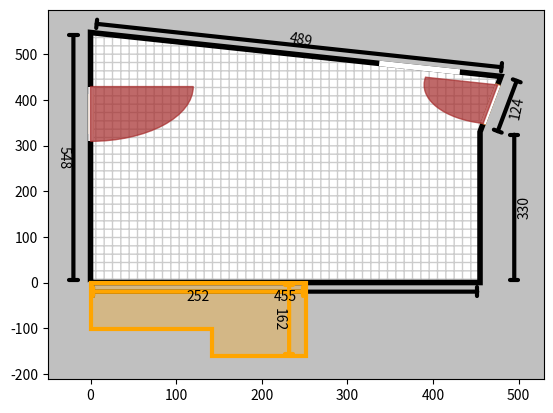

The matplotlib source for this figure:
CONFIG = dict(
room_edge_thickness = 4,
padding = 50,
dmarker_width = 3,
dmarker_offset = -20,
highlight_vertices = False,
debug_plot = False,
outlet_length = 20,
)

#########################################################################
# Internal code
from dataclasses import dataclass
import numpy as np
from copy import deepcopy
from matplotlib.patches import Polygon, FancyArrowPatch, Wedge, Rectangle
import logging

logger = logging.getLogger('FlatPlanner')
logging.basicConfig(level=logging.INFO)

# Typing
from matplotlib.axes import Axes
from typing import Union


object_types = {
    'room':         dict(color='black', lw=4),
    'furniture':    dict(color='green', lw=3),
    'doors':        dict(color='brown', lw=4),
    'door_frame':   dict(color='white', lw=4),
    'window':       dict(color='black', lw=10),
    'outlet':       dict(color='red', lw=2),
}


def get_rLT(v1, v2):
    '''Return direction along and perpendicular to the vector betwee ntwo vertices.
    
    Vectors are normalized, and the convention is right-handed, such that rL point along index and rT along thumb.'''
    rL = np.array([v2[0]-v1[0], v2[1]-v1[1]])
    rL /= np.linalg.norm(rL)
    rT = np.array([-rL[1], rL[0]])

    return rL, rT

def rot_mat(ang: float, radians=False):
    '''Rotation matrix for right-handed rotation on 2D plane.

    Parameters
    ----------
    ang: 
        Angle of rotation in degrees
    '''
    if not radians: ang = np.radians(ang)
    return np.array([
                [ np.cos(ang),-np.sin(ang)],
                [ np.sin(ang), np.cos(ang)]
            ], dtype=float)

def get_angle(v):
    phi = np.degrees( np.arctan2(v[1], v[0]) )
    if phi<0: phi += 360
    return phi
    
@dataclass
class Dmarker:
    v1_id: Union[int, tuple['Object', int]]
    v2_id: Union[int, tuple['Object', int]]
    offset: float = 0
    label_pos: str = 'b'
    color: str = 'black'
    _v1: tuple[float, float] = tuple()
    _v2: tuple[float, float] = tuple()

    def __post_init__(self):
        if self.label_pos not in 'bt':
            logger.error(f'{self.__class__.__name__} `labels_pos` argument can only be `b` or `t`')

        for vv in [self.v1_id, self.v2_id]:
            if isinstance(vv, tuple):
                obj, v_id = vv
                if v_id >= len(obj.vertices):
                    logger.error(f'Dmarker index too large: vid={v_id}, Object(otype={obj.otype} nverts={len(obj.vertices)})')
                    raise IndexError(f'Dmarker index too large: vid={v_id}, Object(otype={obj.otype} nverts={len(obj.vertices)})')

    def draw(self, ax: 'Axes'):
        '''Plot distance marker between two vertices
        
        Parameters
        ----------
        ax: matplotlib.Axes
            Axes on which to plot.
        v1, v2: tuple[float, float]
            Coordinate of vertices from start to end.
        dmarker_offset: float
            Offset the marker position in the direction perpendicular to v1-v2 line.
        dlabel_offset: float (depracated?)
            Offset the label position further with respect to the marker.
        color: str='black' (optional)
            Color of the marker line.
        '''
        logger.debug(f'Making marker {self}')

        # longitudinal and transverse directions
        distance = np.linalg.norm(self._v2 - self._v1)
        if distance < 1e-8:
            logger.error(f'Marker length=0. {self}')
            raise ValueError(f'Marker length=0.')

        rL, rT = get_rLT(self._v1, self._v2)


        vs = self._v1 + (CONFIG['dmarker_offset']+self.offset)*rT
        label_offset = dict(t=-1, b=1)[self.label_pos] * CONFIG['dmarker_offset'] * 0.6
        v_label = vs + distance*rL/2 + rT*label_offset

        dm_lw = CONFIG['dmarker_width']
        marker = FancyArrowPatch(posA=vs, posB=vs+distance*rL, arrowstyle=f'|-|, widthA={dm_lw}, widthB={dm_lw}',
                                lw=dm_lw, color=self.color)
        ax.add_artist(marker)
        ax.text(v_label[0], v_label[1], f'{np.linalg.norm(distance):.0f}', 
                rotation=np.degrees(np.arctan2(rL[1], rL[0])),
                ha='center', va='center')

# VERTICES CONSTRUCTORS
class Verts(np.ndarray):
    '''Representation of vertices on 2D plane.
    
    Is a subclassed np.ndarray, of shape (N,2) with constructor
    shortcuts and  functionalities
    to transform the vertices on the plane.
    '''

    # Construction methods
    @classmethod
    def LINE(cls, length: float):
        vs = np.array([[0,0], [length,0]])
        return np.asarray(vs).view(cls)

    @classmethod
    def LIST(cls, ll: list):
        '''Construct vertices from a list of coordinates'''
        vs = np.array(ll, dtype=float)
        if vs.shape[1] != 2:
            raise ValueError(f'List must be shape (N,2) is: {vs.shape}')
        
        return np.asarray(vs).view(cls)

    @classmethod
    def RECT(cls, width: float, height: float):
        '''Construct vertices of a rectangle:
        
        Returns
        [ [0,0], [width,0], [width,height], [0,height]]
        '''
        vs = np.array([ [0,0], [width,0], [width,height], [0,height]], dtype=float)
        return np.asarray(vs).view(cls)
    
    @classmethod
    def CLIST(cls, commands, silent=False):
        command_types = ['l', 'r', 'u', 'd', 'ang', 'raw']
        vertices = [[0,0]]
        v_prev = [0,0]
        for command in commands:
            key = command[0]
            if key not in command_types:
                raise KeyError(f'Unrecognised command type {key}')
            
            if key == 'l':
                v_new = [v_prev[0]-command[1], v_prev[1]]
            if key == 'r':
                v_new = [v_prev[0]+command[1], v_prev[1]]
            if key == 'u':
                v_new = [v_prev[0], v_prev[1]+command[1]]
            if key == 'd':
                v_new = [v_prev[0], v_prev[1]-command[1]]
            if key == 'ang':
                ang = np.radians(command[1])
                dd = command[2]
                v_new = [v_prev[0]+dd*np.cos(ang), v_prev[1]+dd*np.sin(ang)]
            if key == 'raw':
                v_new = [command[1], command[2]]


            vertices.append(v_new)
            v_prev = v_new

        if not silent:
            if not np.allclose(v_new, [0,0], atol=1e-3, rtol=1e-5):
                logger.warning(f'Vertices not forming close polygon: {v_new!r}')

        vs = np.array(vertices, dtype=float)
        return np.asarray(vs).view(cls)
    
    @classmethod
    def OUTLET(cls, width: float, n: int=1):
        '''Electrical outlet represented by `n` triangles, each symbolizing
        a plug.
        
        Outer edges are under indices 0 and -1'''

        vs = np.linspace([0,0], [width,0], 2*n+1)
        vs[1::2,1] = CONFIG['outlet_length']

        return np.asarray(vs).view(cls)

    @classmethod
    def DOORS(cls, fwidth: float, dwidth: float, opening: float=90):
        '''Doors consist of frame, with outer width `fwidth` and doors
        of width `dwidth`. Each of them consists of two vertices, the four
        resulting vertices are collinear, and doors are centered within a frame.
        Doors `opening` angle can be positive or negative to indicate
        the direction of doors opening.

        Parameters
        ----------
        fwidth: float
            Width of the frame
        dwidth: float
            Width of the doors
        opening: float, (optional)
            Opening angle of the doors.

        Returns:
        vertices_doors: shape=(6,2)
            Frame with doors, first two vertices are outer edges of the frame,
            next two are edges of the doors, last two are sweeping through the
            opening of the doors.
            Door hinge is on the second of the doors vertices, v4=self.vertices[3]
        '''
        # Frame
        v1 = np.array([0,0])
        v2 = np.array([fwidth,0])
        
        vs = np.array([v1,v2], dtype=float)

        # Doors
        if dwidth>0:
            v3 = np.array([0,0])
            v4 = np.array([dwidth,0])

            v5 = rot_mat(opening) @ (np.array(v3)-np.array(v4)) + v4
            v6 = rot_mat(opening - np.sign(opening)) @ (np.array(v3)-np.array(v4)) + v4  # Helper vertex to understand over which path the ors are opening
        
            # Center doors within the frame
            cc = (fwidth-dwidth)/2
            v3 = v3 + [cc, 0]
            v4 = v4 + [cc, 0]
            v5 = v5 + [cc, 0]
            v6 = v6 + [cc, 0]

            vs = np.array([v1,v2,v3,v4,v5,v6], dtype=float)

        return np.asarray(vs).view(cls)

    # Utilities
    def __repr__(self):
        return 'Verts<' + super().__repr__() + '>'

    def translate(self, x: float=0, y: float=0, t: tuple[float,float]=()):
        '''Translate the vertices by [x,y] or t=(x,y).
        Providing both doesn't make sense, but in case, `t` has precedence.'''
        tr = [x,y]
        if len(t):
            tr = t

        return self + tr
    
    def rotate(self, angle, radians=False):
        '''Rotate vertices according to right-handed rotation around z.'''
        R = rot_mat(angle, radians=radians)
        return np.matmul(R, self.T).T
    
ID_COUNTER = 0
def assign_id():
    global ID_COUNTER
    ID_COUNTER += 1
    return ID_COUNTER
  

# MAIN OBJECTS
class Object():
    _id: int
    vertices: Verts
    otype: str
    plot_styles: dict
    dmarkers: list[Dmarker]
    
    def __init__(self, vertices: Verts, otype: str, color: str=None, dmarkers: list[Dmarker]=[]):
        '''Construct the object
        
        Parameters
        ----------
        vertices: Verts
            Corners of the `room` or `furniture`: N >= 3
            Edges of the `window` or `door_frame`. N=2
            Position of the `doors` and opening angle. N=2 or N=3. For N=2 default opening angle 180 deg.
        type: str
            One of the implemented object types.
        color: str (optional)
            Color of the object. If not provided takes default from the `object_type`.
        dmarkers: np.ndarray (M, 4) (optional)
            Distance markers, where each entry is (vid_1, vid_2, marker_transverse_offset, label_transverse_offset).
        '''
        assert otype in object_types.keys()

        self._id = assign_id()
        self.otype = otype

        self.plot_styles = deepcopy(object_types[otype])
        if color:
            self.plot_styles['color'] = color

        self.vertices = vertices

        # DMARKERS
        self.dmarkers = dmarkers
        for dd in self.dmarkers:
            dd.color = self.plot_styles['color']

        logger.info(f'Making object {self.otype}, id={self._id}')

    

    def __str__(self):
        return str(self.vertices)
    
    def __repr__(self):
        return f'<{self.__class__.__name__}, {self.otype}, ID={self._id}>'
    
    def __eq__(self, other):
        return self._id == other._id
    
    def copy(self) -> 'Object':
        '''Return deep copy of itself'''
        return deepcopy(self)
    

    def translate(self, x: float=0, y: float=0, t:tuple[float,float]=()):
        '''Translate the object'''
        self.vertices = self.vertices.translate(x=x, y=y, t=t)
        return self
    
    def rotate(self, angle: float, radians: bool=False):
        '''Rotate object vertices according to right-handed rotation around z.'''
        self.vertices = self.vertices.rotate(angle=angle, radians=radians)
        return self
    
    

    def get_area(self):
        '''Get area of the object in m2'''
        A = 0
        for v1,v2 in zip(self.vertices, np.roll(self.vertices, -1, axis=0)):
            A += (v1[0]*v2[1] - v1[1]*v2[0])/2

        return A / 1e4  # Convert to m2
    
    def get_angles(self):
        '''Get internal angles of the object.'''
        angles = []
        vs_angles = np.concatenate( ( [self.vertices[-2]], self.vertices[:-1], [self.vertices[0]]) ) 
        for n in range(len(vs_angles)-2):
            a1 = get_angle(vs_angles[n+2] - vs_angles[n+1])
            a2 = get_angle(vs_angles[n] - vs_angles[n+1])
            if a2<a1: a2+=360
            angles.append(a2-a1)

        return angles
    
    # MAIN DRAWER FUNCTION
    def draw(self, ax: 'Axes', hide_markers=False):
        logger.info(f'Drawing {self.otype}(id={self._id})')
        # Consider different shapes
        if self.otype == 'room':
            ax.add_artist( Polygon(self.vertices, lw=0, color='white') )
            ax.add_artist( Polygon(self.vertices, fill=None, hatch='++',
                                alpha=0.2, lw=0, color=self.plot_styles['color']))
            ax.add_artist( Polygon(self.vertices, fill=None,
                                **self.plot_styles))
        if self.otype == 'furniture':
            ax.add_artist( Polygon(self.vertices,
                                alpha=0.3, lw=0, color=self.plot_styles['color']))
            ax.add_artist( Polygon(self.vertices, fill=None,
                                **self.plot_styles))
        if self.otype == 'outlet':
            ax.add_artist( Polygon(self.vertices, lw=0, color=self.plot_styles['color']) )
        if self.otype == 'window':
            ax.add_artist( Polygon(self.vertices, **self.plot_styles))
        if self.otype == 'door_frame':
            ax.add_artist( Polygon(self.vertices[:2], **self.plot_styles))
        if self.otype == 'doors':
            ax.add_artist( Polygon(self.vertices[:2], lw=self.plot_styles['lw'], color='peru' ))
            ax.add_artist( Polygon(self.vertices[2:4], lw=self.plot_styles['lw'], color='white' ))
           
            r = np.linalg.norm(self.vertices[2]-self.vertices[3])
           
            # Sweep of the wedge seems to be always right-handed
            th1 = get_angle( self.vertices[2]-self.vertices[3] )
            th2 = get_angle( self.vertices[4]-self.vertices[3] )
            if (th2-th1)%360 > 180:
                th1, th2 = th2, th1

            logger.info(f'Drawing doors: th1={th1}, th2={th2}')
            ax.add_artist( Wedge(self.vertices[3], r, th1, th2, 
                                 alpha=0.7, color=self.plot_styles['color']) )
            # ax.add_artist( Wedge(self.vertices[3], r, th2, th3, 
            #                      alpha=0.7, color=self.plot_styles['color']) )

        # Add distance markers
        if not hide_markers:
            for dd in self.dmarkers:
                dd._v1 = self.vertices[dd.v1_id]
                dd._v2 = self.vertices[dd.v2_id]
                dd.draw(ax)

        # Adjust limits
        xmin, xmax = ax.get_xlim()
        ax.set_xlim(min(xmin, self.vertices[:,0].min()-CONFIG['padding']),
                    max(xmax, self.vertices[:,0].max()+CONFIG['padding']))
        ymin, ymax = ax.get_ylim()
        ax.set_ylim(min(ymin, self.vertices[:,1].min()-CONFIG['padding']),
                    max(ymax, self.vertices[:,1].max()+CONFIG['padding']))
        
        return
                     
class ObjectCollection():
    name: str
    objects: list[Object]
    dmarkers: list[Dmarker]

    def __init__(self, name: str, objects: list[Object], align: list[int]=[], dmarkers: list[Dmarker]=[]):
        logger.info(f'Seting up `ObjectCollection`: {name}')
        self.name = name
        self.objects = objects

        for a in align:
            self.align_vertices(*a)

        # Set up markers
        self.dmarkers = dmarkers

    def get_area(self):
        '''Get area of the room from the walls'''

        walls = [obj for obj in self.objects if obj.otype=='room']
        assert len(walls) == 1  # there should be only one room object
        return walls[0].get_area()

    def get_dims(self):
        '''Get main dimensions of the room from the extent of its walls'''

        walls = [obj for obj in self.objects if obj.otype=='room']
        assert len(walls) == 1  # there should be only one room object
        return np.ptp(walls[0].vertices, axis=0)    


    def translate(self, x: float=0, y: float=0, t: tuple[float,float]=()):
        for obj in self.objects:
            obj.translate(x=x, y=y, t=t)

        return self

    def rotate(self, angle: float, radians: bool=False):
        for obj in self.objects:
            obj.rotate(angle=angle, radians=radians)

        return self
           

    def draw(self, ax: 'Axes', hide_markers=False):
        # Background
        x = 1e5
        ax.add_artist( Rectangle((-x/2,-x/2),x,x, color='silver', zorder=-5001) )
        # ax.add_artist( Rectangle((-x/2,-x/2),x,x, fill=None, hatch='o',
        #                         alpha=0.2, color='black', zorder=-5001))
        
        # objects 
        for obj in self.objects:
            obj.draw(ax, hide_markers=hide_markers)

        # dmarkers
        if not hide_markers:
            for dd in self.dmarkers:
                print(dd)
                obj1, v_id1 = dd.v1_id
                obj2, v_id2 = dd.v2_id
                dd._v1 = obj1.vertices[v_id1]
                dd._v2 = obj2.vertices[v_id2]

                # set zero nominal offset
                dd.offset -= CONFIG['dmarker_offset']
            
                dd.draw(ax)
                # plot_dmarker(ax, v1=dd._v1, v2=dd._v2,
                #               offset=-CONFIG['dmarker_offset']+dd.offset, label_pos=dd.label_pos)

    def align_vertices(self, 
                       a1: tuple[Object, int, int],
                       a0: tuple[Object, int, int],
                       t: list[float]=None):
        '''Align object1 to object0 according to the align tuple `aN`.

        `objectN, oN_vid1, oN_vid2 = aN `

        The method will change the coordinates ob object1, such that:
        - vertices given by `oN_vid1` will get on top of each other
        - if `oN_vid2` are provided, the second provided vertex of
          object2 will be aligned with the line fiven by vertex 1 and 2
          of object0, i.e., object1 will be rotated.

        Apply final translation `t`. If single vertices are aligned, the translation is in XY coordinates,
        if alignment invon=lves rotation, translation is made in longitufdinal, transverse system wrt first vertex.
        
        Parameters
        ----------
        a1: tuple[Object, int, int]
            Alignment tuple of the object to be aligned
        a0: tuple[Object, int, int]
            Alignment tuple of the reference object
        t: [float, float]
            Final translation to be applied. 

        Returns
        -------
        tf, ang:
            Final translation and rotation angles.

        Notes
        -----
        - The return parameters allow to perform alignment by hand. 
          But one needs to remember the rotation is done around the alignment
          point:

          >>> tf, ang = ObjectCollection.align_vertices( (o1,0,1), (o0,0,1))
          >>> o3.translate(-o0.vertices[0]).rotate(ang).translate(tf)


        '''
        # logger.info(f'Aligning {a1!r} to {a0!r}')

        def unpack_alignment(a) -> tuple[Object, int, int]:
            ret = tuple()
            if len(a) == 1:
                ret = (a[0], None, None)
            if len(a) == 2:
                ret = (a[0], a[1], None)
            if len(a) == 3:
                ret = tuple(a)

            return ret
        
        obj1, obj1_v1, obj1_v2 = unpack_alignment(a1)
        obj0, obj0_v1, obj0_v2 = unpack_alignment(a0)

        if obj1_v1 is None:
            obj1_v1 = 0
            obj0_v1 = 0
        if obj0_v1 is None:
            obj0_v1 = 0

        r1 = obj1.vertices[obj1_v1]
        r0 = obj0.vertices[obj0_v1]

        # Rotation
        ang = 0
        if obj1_v2 is not None:
            r1_21 = obj1.vertices[obj1_v2] - obj1.vertices[obj1_v1]
            r0_21 = obj0.vertices[obj0_v2] - obj0.vertices[obj0_v1]

            # `ang` says how much obj1 is rotated wrt obj0
            ang = np.arctan2(r1_21[1], r1_21[0]) - np.arctan2(r0_21[1], r0_21[0])

        rot = rot_mat(-ang, radians=True)

        # Translation
        tf = [0, 0]
        if t is not None:
            tf = t

            if len(a0) == 3:
                rL, rT = get_rLT(obj0.vertices[obj0_v1], obj0.vertices[obj0_v2])
                tf = rL*t[0] + rT*t[1]

        new_vertices = [rot@(v-r1)+r0+tf for v in obj1.vertices]
        obj1.vertices = np.array(new_vertices).view(Verts)

        return r0+tf, np.degrees(-ang)
    
    def align_by_doors(self: 'ObjectCollection', 
                       d0: Object, d1: Object, 
                       shift: float=0, 
                       reverse_door1: bool=False):
        '''Align the room given the position of connecting doors.
        
        Returns
        -------
        Surface of the threshold.
        '''
        d0_, d1_ = d0.copy(), d1.copy()
        
        d0_fw = np.linalg.norm(d0_.vertices[1]-d0_.vertices[0])
        d1_fw = np.linalg.norm(d1_.vertices[1]-d1_.vertices[0])

        door_centering = -(d1_fw-d0_fw) / 2
        if reverse_door1:
            d1_.vertices = d1_.vertices[:2][::-1]
            door_centering += np.linalg.norm(d1_.vertices[1]-d1_.vertices[0])

        logger.info(f'Door d0={d0_.vertices[0]} d1={d1_.vertices[0]}')
        door_aligner = ObjectCollection(name='door_aligner', objects=[d0_, d1_])

        translation, rot_angle = door_aligner.align_vertices(a1=(d1_, 0,1), 
                                                            a0=(d0_, 0,1), t=[door_centering,shift])
        logger.info(f'Door tr={translation} ang={rot_angle}')

        self.translate(t=-d1.vertices[0]).rotate(rot_angle).translate(t=translation) #.rotate(rot_angle).translate(t=translation)

        return min(d0_fw, d1_fw)*np.abs(shift)*1e-4

#########################################################
# Dirty tests


def make_LivingRoom():
    lr_ang1 = 191.359
    walls_dims = [
            ['r', 455],
            ['u', 330],
            ['ang', 270-lr_ang1, 124],
            ['ang', 360-lr_ang1, 489],
            ['d', 548-0.117],
    ]
    dmarkers = [
        Dmarker(0, 1, 0),
        Dmarker(1, 2, -20),
        Dmarker(2, 3, 0),
        Dmarker(4, 3, 40, 't'),
        Dmarker(4, 5, 0),
    ]
    walls = Object(otype='room', vertices=Verts.CLIST(walls_dims), dmarkers=dmarkers)
    
    print(f'Living Room area={walls.get_area()} m2')
    print(f'Living Room angles={walls.get_angles()}')

    window = Object(otype='window', vertices=Verts.LINE(187))

    dH = Object(otype='doors', vertices=Verts.DOORS(89, 120, 90), color='brown')
    dK = Object(otype='door_frame', vertices=Verts.LIST([[0,0], [96, 0]]))
    dB = Object(otype='doors', vertices=Verts.DOORS(90, 86, -90), color='brown')

    # g1 = Object(object_type='outlet', vertices=v_rect(15,15)+[140,0], color='red')
    # g2 = Object(object_type='outlet', vertices=v_rect(8,15)+[485-78,0], color='red')

    couch_dims = [
            ['r', 252],
            ['d', 162],
            ['l', 110],
            ['u', 60],
            ['l', 252-110],
    ]
    couch = Object(otype='furniture', vertices=Verts.CLIST(couch_dims), color='orange',
                 dmarkers=[Dmarker(0,1,0), Dmarker(1,2,0)])


    return ObjectCollection(name='Living Room', objects=[walls, dH, dK, dB, couch], 
                            align=[
                                # [(window, 0, 1), (walls, 1, 2), [61,0]],
                                [(dH, 1, 0), (walls, 4, 5), [134, 0]],
                                [(dK, 1, 0), (walls, 3, 4), [49, 0]],
                                [(dB, 0, 1), (walls, 2, 3), [17, 0]],
                                ],
                            dmarkers=[
                            ])
    

if __name__ == '__main__':
    import matplotlib.pyplot as plt
    fig,ax = plt.subplots()
    lr = make_LivingRoom()
    lr.draw(ax)

    fig.savefig('debug.png')
